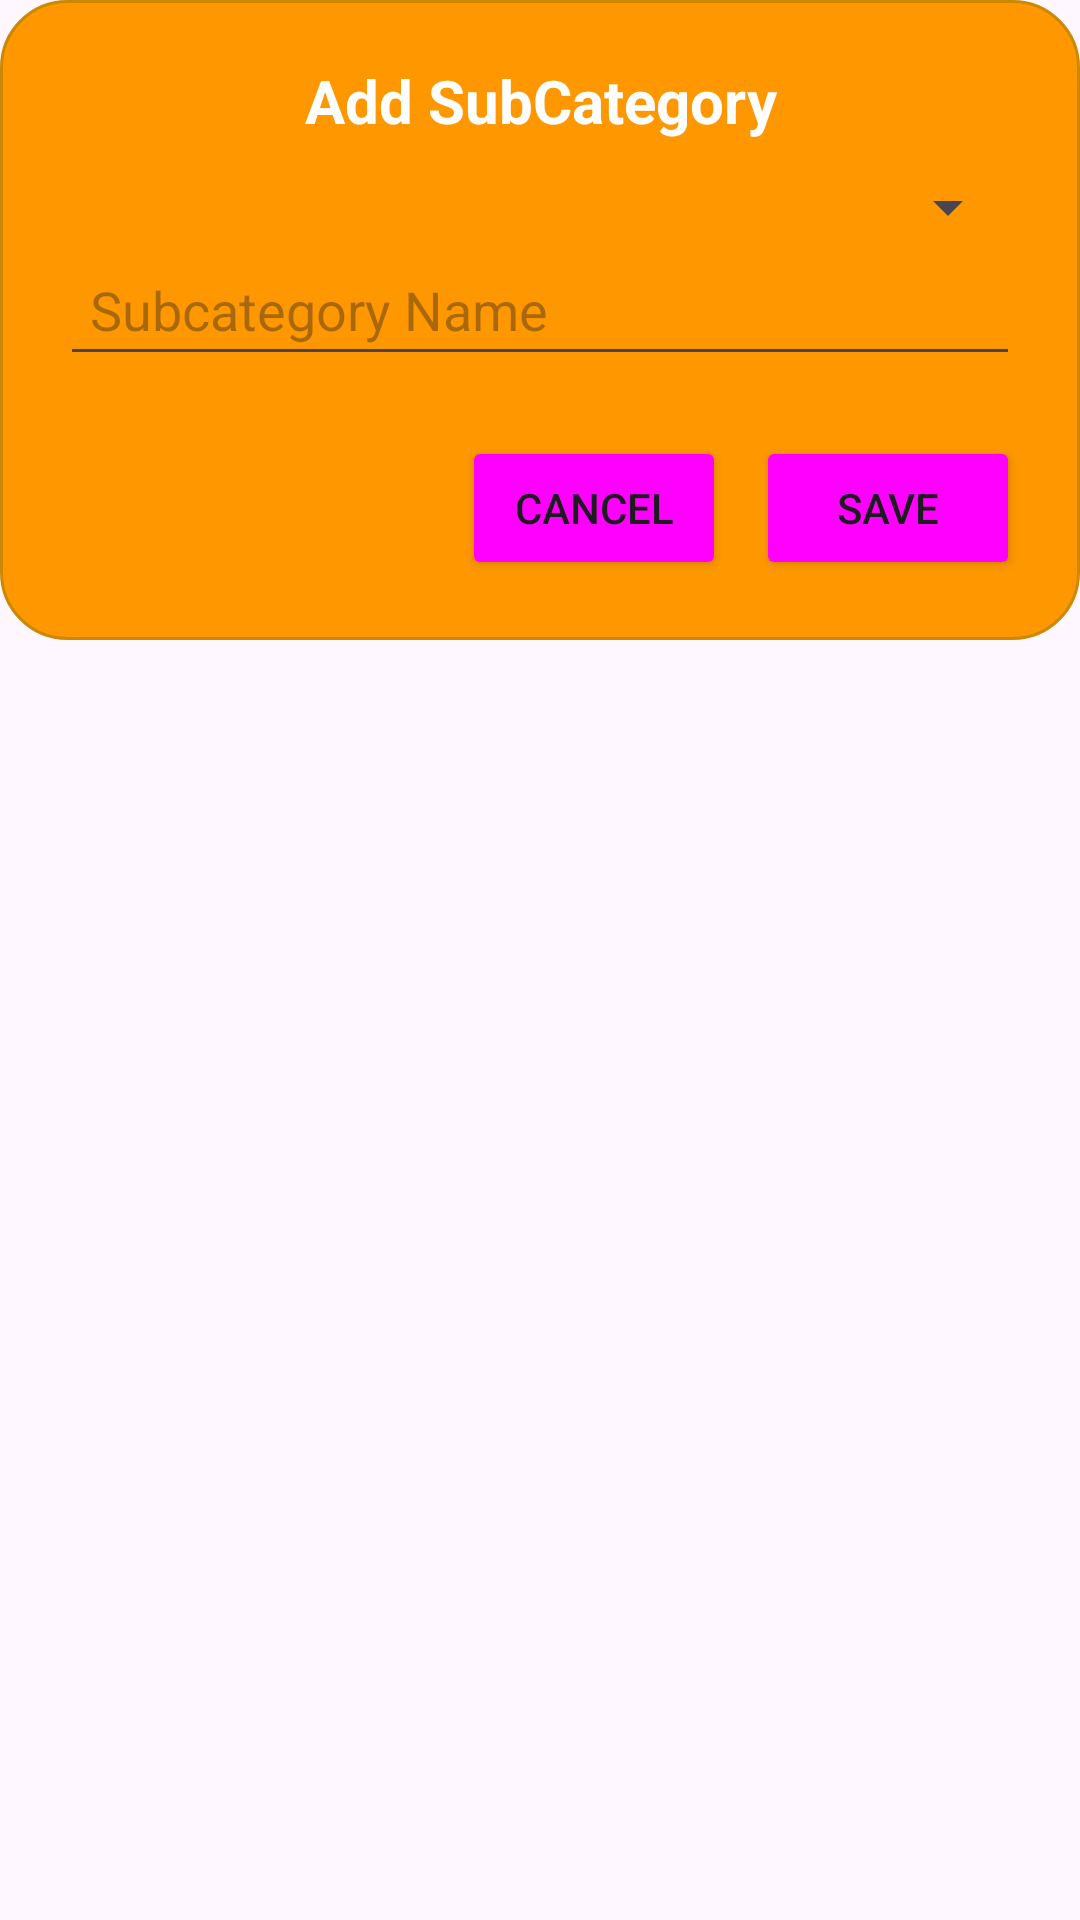

Reconstruct the res/layout file that produces this screen, plus the resources it refers to.
<!-- AndroidManifest.xml: application theme Theme.InventoryManager -->
<!-- res/layout/dialog_subcategory.xml -->
<?xml version="1.0" encoding="utf-8"?>
<LinearLayout xmlns:android="http://schemas.android.com/apk/res/android"
    android:layout_width="match_parent"
    android:layout_height="match_parent"
    android:orientation="vertical">


    <LinearLayout
        android:layout_width="match_parent"
        android:layout_height="wrap_content"
        android:padding="20dp"
        android:background="@drawable/background"
        android:orientation="vertical">

        <TextView
            android:id="@+id/dialogTitle"
            android:layout_width="match_parent"
            android:layout_height="wrap_content"
            android:text="Add SubCategory"
            android:textSize="20sp"
            android:textStyle="bold"
            android:textColor="@color/white"
            android:gravity="center"
            android:paddingBottom="10dp" />

        <Spinner
            android:id="@+id/spinnerMainCategory"
            android:layout_width="match_parent"
            android:layout_height="wrap_content"

            android:spinnerMode="dropdown" />

        <EditText
            android:id="@+id/editSubCategoryName"
            android:layout_width="match_parent"
            android:layout_height="wrap_content"
            android:hint="Subcategory Name"
            android:textColor="@color/white"
            android:inputType="textPersonName"
            android:padding="10dp" />


        <LinearLayout
            android:layout_width="match_parent"
            android:layout_height="wrap_content"
            android:layout_marginTop="20dp"
            android:orientation="horizontal"
            android:gravity="end">

            <Button
                android:id="@+id/btnCancel"
                android:layout_width="wrap_content"
                android:layout_height="wrap_content"
                android:backgroundTint="@drawable/button_bg_orange"
                android:text="Cancel" />

            <Button
                android:id="@+id/btnSave"
                android:layout_width="wrap_content"
                android:layout_height="wrap_content"
                android:text="Save"
                android:backgroundTint="@drawable/button_bg_orange"
                android:layout_marginStart="10dp" />
        </LinearLayout>
    </LinearLayout>


</LinearLayout>
<!-- resources referenced by this layout -->
<resources>
  <color name="white">#FFFFFFFF</color>
  <!-- drawable background (drawable) -->
  <?xml version="1.0" encoding="utf-8"?>
  
  <shape xmlns:android="http://schemas.android.com/apk/res/android"
      android:shape="rectangle"
      >
  
  
          
          <solid android:color="#FF9800" />
  
          
          <corners android:radius="22dp" />
  
          
          <stroke
              android:width="1dp"
              android:color="#CC8800" />
  
          
          <padding
              android:left="8dp"
              android:top="8dp"
              android:right="8dp"
              android:bottom="8dp" />
  
  </shape>
  <!-- drawable button_bg_orange (drawable) -->
  <?xml version="1.0" encoding="utf-8"?>
  
  <selector xmlns:android="http://schemas.android.com/apk/res/android">
  
          
          <item android:state_pressed="true">
              <shape android:shape="rectangle">
                  <solid android:color="#8BC34A"/> 
                  <corners android:radius="12dp"/>
              </shape>
          </item>
  
          
          <item>
              <shape android:shape="rectangle">
                  <solid android:color="#4CAF50"/> 
                  <corners android:radius="12dp"/>
              </shape>
          </item>
  
  
  
  
  </selector>
  <style name="Theme.InventoryManager" parent="Base.Theme.InventoryManager" />
  <style name="Base.Theme.InventoryManager" parent="Theme.Material3.DayNight.NoActionBar">
          
          
          <item name="colorPrimary">@color/orange</item>
          <item name="colorPrimaryDark">@color/dark_orange</item>
          <item name="colorAccent">@color/white</item>
          
  
          <item name="colorPrimaryVariant">@color/orange_dark</item>
          <item name="colorOnPrimary">@android:color/white</item>
          <item name="colorSecondary">@color/teal_200</item>
      </style>
  <color name="orange">#FFC107</color>
  <color name="dark_orange">#FFC107</color>
  <color name="orange_dark">#9D7706</color>
  <color name="teal_200">#FB8C00</color>
</resources>
